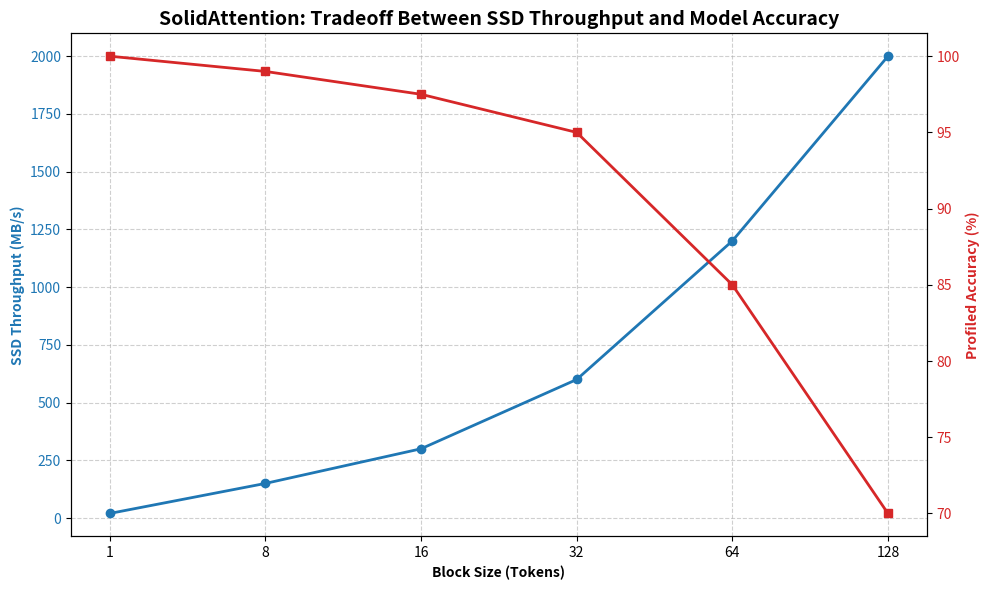

Reproduce this figure in Python.
import math
import matplotlib.pyplot as plt

def run_simulation():
    # ---------------------------------------------------------
    # 1. Hardcoded Dictionaries (To be populated by Phase 1 & 2)
    # ---------------------------------------------------------
    block_sizes_tokens = [1, 8, 16, 32, 64, 128]
    
    # Replace these values with actual profiled SSD throughputs (MB/s) from Phase 1
    empirical_throughput_mbps = {
        1: 20.0,
        8: 150.0,
        16: 300.0,
        32: 600.0,
        64: 1200.0,
        128: 2000.0
    }
    
    # Replace these values with actual profiled recall rates (%) from Phase 2
    empirical_accuracy = {
        1: 100.0,
        8: 99.0,
        16: 97.5,
        32: 95.0,
        64: 85.0,
        128: 70.0
    }
    
    # ---------------------------------------------------------
    # 2. Simulation Parameters
    # ---------------------------------------------------------
    context_length = 128000       # 128k tokens context
    vram_budget_tokens = 1000     # 1000 tokens VRAM budget
    selected_budget_tokens = 500  # 500 tokens for Selected Blocks (Top-K)
    generation_steps = 1000       # Generating 1000 new tokens
    
    token_size_bytes = 16384      # 16 KB per token (FP16 K+V)
    ssd_base_latency_ms = 0.05    # Base NVMe latency
    miss_rate = 0.19              # 19% miss rate for speculative prefetcher
    
    # ---------------------------------------------------------
    # 3. The Workload Loop
    # ---------------------------------------------------------
    results_stall_ms = []
    
    print(f"{'Block Size':<15} | {'K':<10} | {'Missed Blocks/Step':<20} | {'Total Stall Penalty (ms)':<25}")
    print("-" * 75)
    
    for bs in block_sizes_tokens:
        # Calculate dynamic K for the Selected Blocks
        k = math.floor(selected_budget_tokens / bs)
        
        # Calculate misses based on 19% miss rate strictly applied to K
        missed_blocks_per_step = k * miss_rate
        
        # Data size of missed blocks in MB
        block_size_mb = (bs * token_size_bytes) / (1024 * 1024)
        missed_data_mb = missed_blocks_per_step * block_size_mb
        
        # Empirical throughput for this block size
        throughput = empirical_throughput_mbps[bs]
        
        # Total stall penalty for the 1000 generation steps
        total_stall_penalty_ms = 0.0
        
        for step in range(generation_steps):
            # Stall penalty = SSD base latency + Transfer time for missed data
            if missed_data_mb > 0:
                stall_penalty_ms = ssd_base_latency_ms + ((missed_data_mb / throughput) * 1000)
            else:
                stall_penalty_ms = 0.0
            
            total_stall_penalty_ms += stall_penalty_ms
            
        results_stall_ms.append(total_stall_penalty_ms)
        
        print(f"{bs:<15} | {k:<10} | {missed_blocks_per_step:<20.2f} | {total_stall_penalty_ms:<25.2f}")
        
    # ---------------------------------------------------------
    # 4. Plotting Dual Y-Axis Chart
    # ---------------------------------------------------------
    x_labels = [str(bs) for bs in block_sizes_tokens]
    throughputs = [empirical_throughput_mbps[bs] for bs in block_sizes_tokens]
    accuracies = [empirical_accuracy[bs] for bs in block_sizes_tokens]
    
    fig, ax1 = plt.subplots(figsize=(10, 6))
    
    # Left Y-Axis: SSD Throughput (Blue)
    ax1.set_xlabel('Block Size (Tokens)', fontweight='bold')
    ax1.set_ylabel('SSD Throughput (MB/s)', color='tab:blue', fontweight='bold')
    ax1.plot(x_labels, throughputs, marker='o', color='tab:blue', linewidth=2, label='Throughput')
    ax1.tick_params(axis='y', labelcolor='tab:blue')
    ax1.grid(True, linestyle='--', alpha=0.6)
    
    # Right Y-Axis: Accuracy/Recall (Red)
    ax2 = ax1.twinx()
    ax2.set_ylabel('Profiled Accuracy (%)', color='tab:red', fontweight='bold')
    ax2.plot(x_labels, accuracies, marker='s', color='tab:red', linewidth=2, label='Accuracy')
    ax2.tick_params(axis='y', labelcolor='tab:red')
    
    # Title and Legend
    plt.title('SolidAttention: Tradeoff Between SSD Throughput and Model Accuracy', fontsize=14, fontweight='bold')
    fig.tight_layout()
    plt.savefig('solidattention_tradeoff.png', dpi=300)
    print("\nSaved chart to 'solidattention_tradeoff.png'")

if __name__ == "__main__":
    run_simulation()
